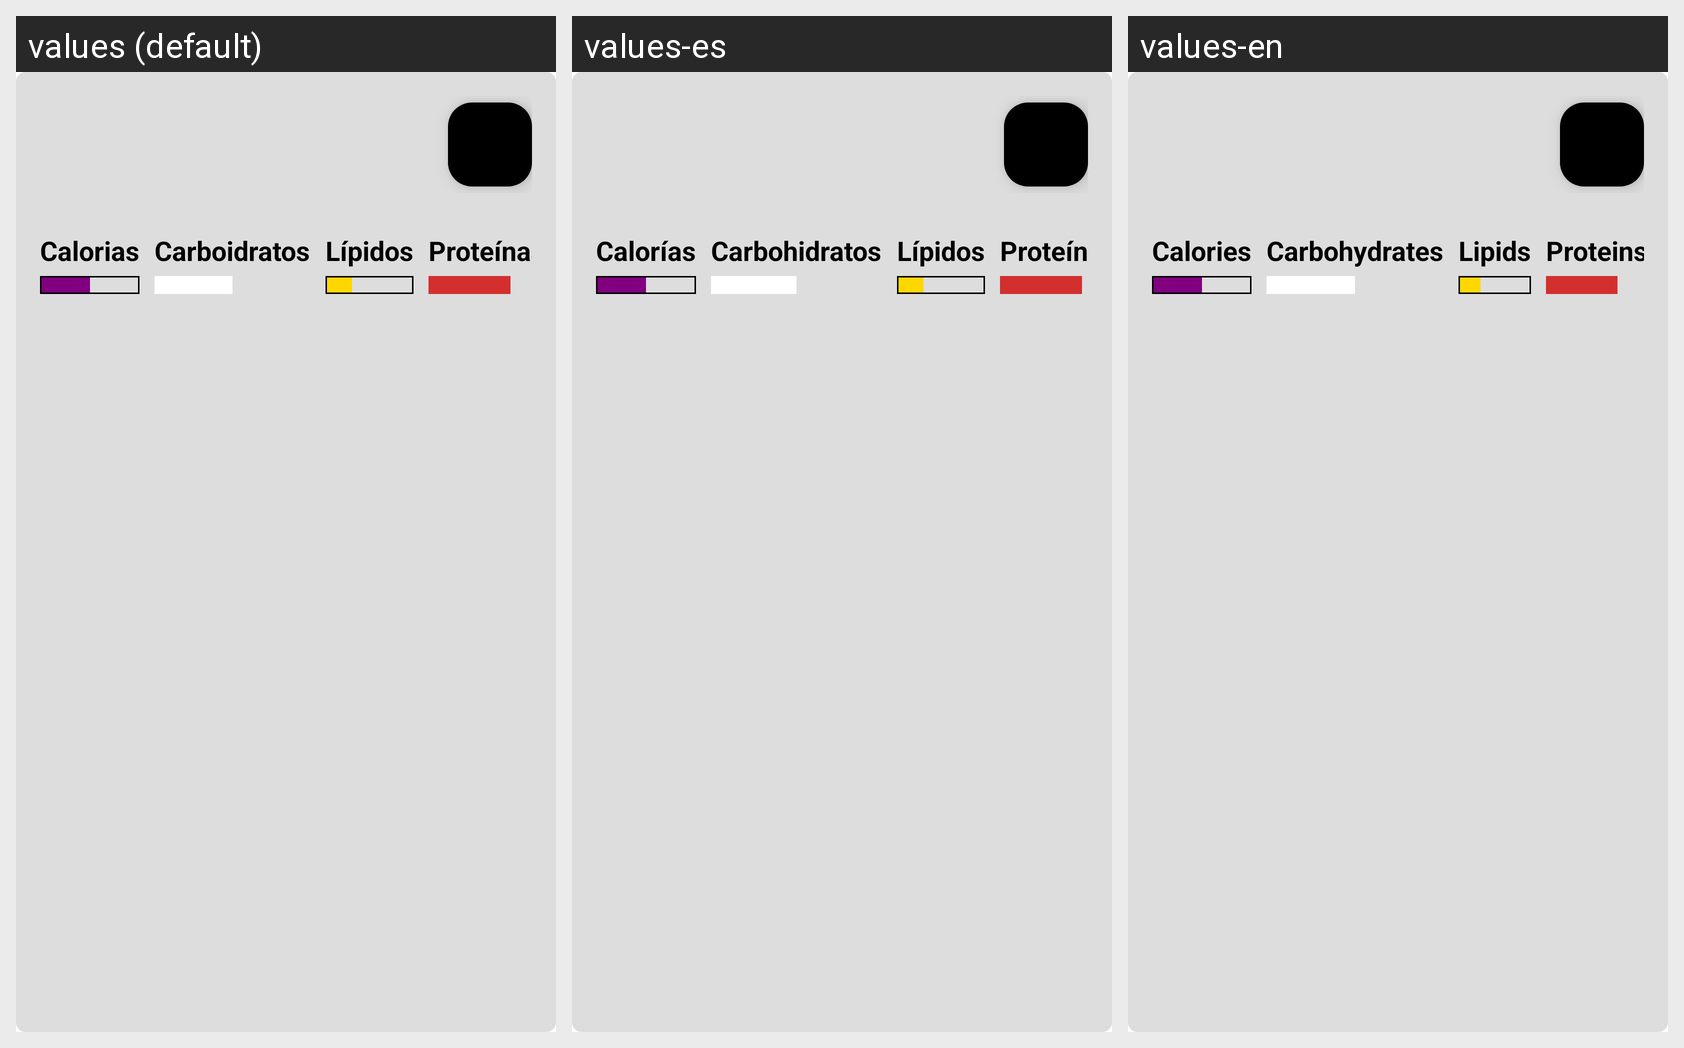

The Android screen above is rendered under several locales of the same app. Produce the string resources it draws, with the default and per-locale values.
Android screen res/layout/main_list_item.xml rendered under 3 locales, left to right: values (default), values-es, values-en. Device: Nexus 5 (rendered at 1080×1920; each locale shown at half size, 540×960, under a caption strip naming it); theme Theme.Anarcomarombismo.
Strings drawn on this screen, with the default value and each locale's value (text and hints the layout hard-codes, and strings that could not be matched under every locale, appear in the picture but are not listed):

calories_b
  values: Calorias
  values-es: Calorías
  values-en: Calories

carbohydrates_b
  values: Carboidratos
  values-es: Carbohidratos
  values-en: Carbohydrates

lipids_b
  values: Lípidos
  values-es: Lípidos
  values-en: Lipids

proteins_b
  values: Proteínas
  values-es: Proteínas
  values-en: Proteins
